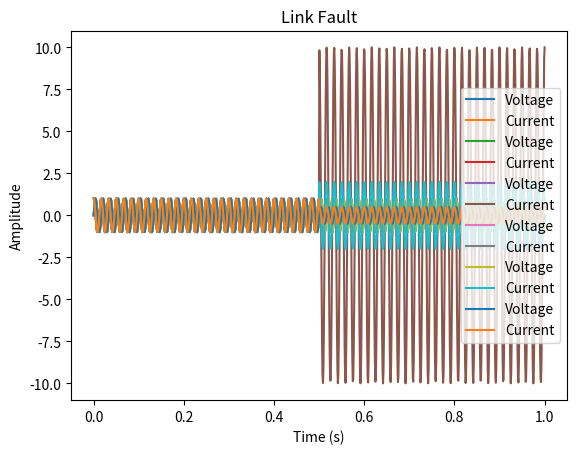

Source code (Python):
import numpy as np
import matplotlib.pyplot as plt

# 短路故障
# 生成正常工作时的电压和电流数据
t = np.linspace(0, 1, 1000)
voltage = np.sin(2 * np.pi * 60 * t)
current = np.cos(2 * np.pi * 60 * t)

# 在第500个采样点模拟短路故障
current[500:] = 0

# 绘制电压和电流的时序图
plt.plot(t, voltage, label='Voltage')
plt.plot(t, current, label='Current')
plt.legend()
plt.xlabel('Time (s)')
plt.ylabel('Amplitude')
plt.title('Short Circuit Fault')
plt.show()


# 开路故障
# 生成正常工作时的电压和电流数据
t = np.linspace(0, 1, 1000)
voltage = np.sin(2 * np.pi * 60 * t)
current = np.cos(2 * np.pi * 60 * t)

# 在第500个采样点模拟开路故障
current[500:] = 0
voltage[500:] = 0

# 绘制电压和电流的时序图
plt.plot(t, voltage, label='Voltage')
plt.plot(t, current, label='Current')
plt.legend()
plt.xlabel('Time (s)')
plt.ylabel('Amplitude')
plt.title('Open Circuit Fault')
plt.show()


# 地闸故障
# 生成正常工作时的电压和电流数据
t = np.linspace(0, 1, 1000)
voltage = np.sin(2 * np.pi * 60 * t)
current = np.cos(2 * np.pi * 60 * t)

# 在第500个采样点模拟地闸故障
current[500:] *= 10

# 绘制电压和电流的时序图
plt.plot(t, voltage, label='Voltage')
plt.plot(t, current, label='Current')
plt.legend()
plt.xlabel('Time (s)')
plt.ylabel('Amplitude')
plt.title('Ground Fault')
plt.show()


# 绝缘故障
# 生成正常工作时的电压和电流数据
t = np.linspace(0, 1, 1000)
voltage = np.sin(2 * np.pi * 60 * t)
current = np.cos(2 * np.pi * 60 * t)

# 在第500个采样点模拟绝缘故障
voltage[500:] *= 0.5

# 绘制电压和电流的时序图
plt.plot(t, voltage, label='Voltage')
plt.plot(t, current, label='Current')
plt.legend()
plt.xlabel('Time (s)')
plt.ylabel('Amplitude')
plt.title('Insulation Fault')
plt.show()


# 过载故障
# 生成正常工作时的电压和电流数据
t = np.linspace(0, 1, 1000)
voltage = np.sin(2 * np.pi * 60 * t)
current = np.cos(2 * np.pi * 60 * t)

# 在第500个采样点模拟过载故障
current[500:] *= 2

# 绘制电压和电流的时序图
plt.plot(t, voltage, label='Voltage')
plt.plot(t, current, label='Current')
plt.legend()
plt.xlabel('Time (s)')
plt.ylabel('Amplitude')
plt.title('Overload Fault')
plt.show()


# 链路故障
# 生成正常工作时的电压和电流数据
t = np.linspace(0, 1, 1000)
voltage = np.sin(2 * np.pi * 60 * t)
current = np.cos(2 * np.pi * 60 * t)

# 在第500个采样点模拟链路故障
voltage[500:] *= 0.5
current[500:] *= 0.5

# 绘制电压和电流的时序图
plt.plot(t, voltage, label='Voltage')
plt.plot(t, current, label='Current')
plt.legend()
plt.xlabel('Time (s)')
plt.ylabel('Amplitude')
plt.title('Link Fault')
plt.show()

